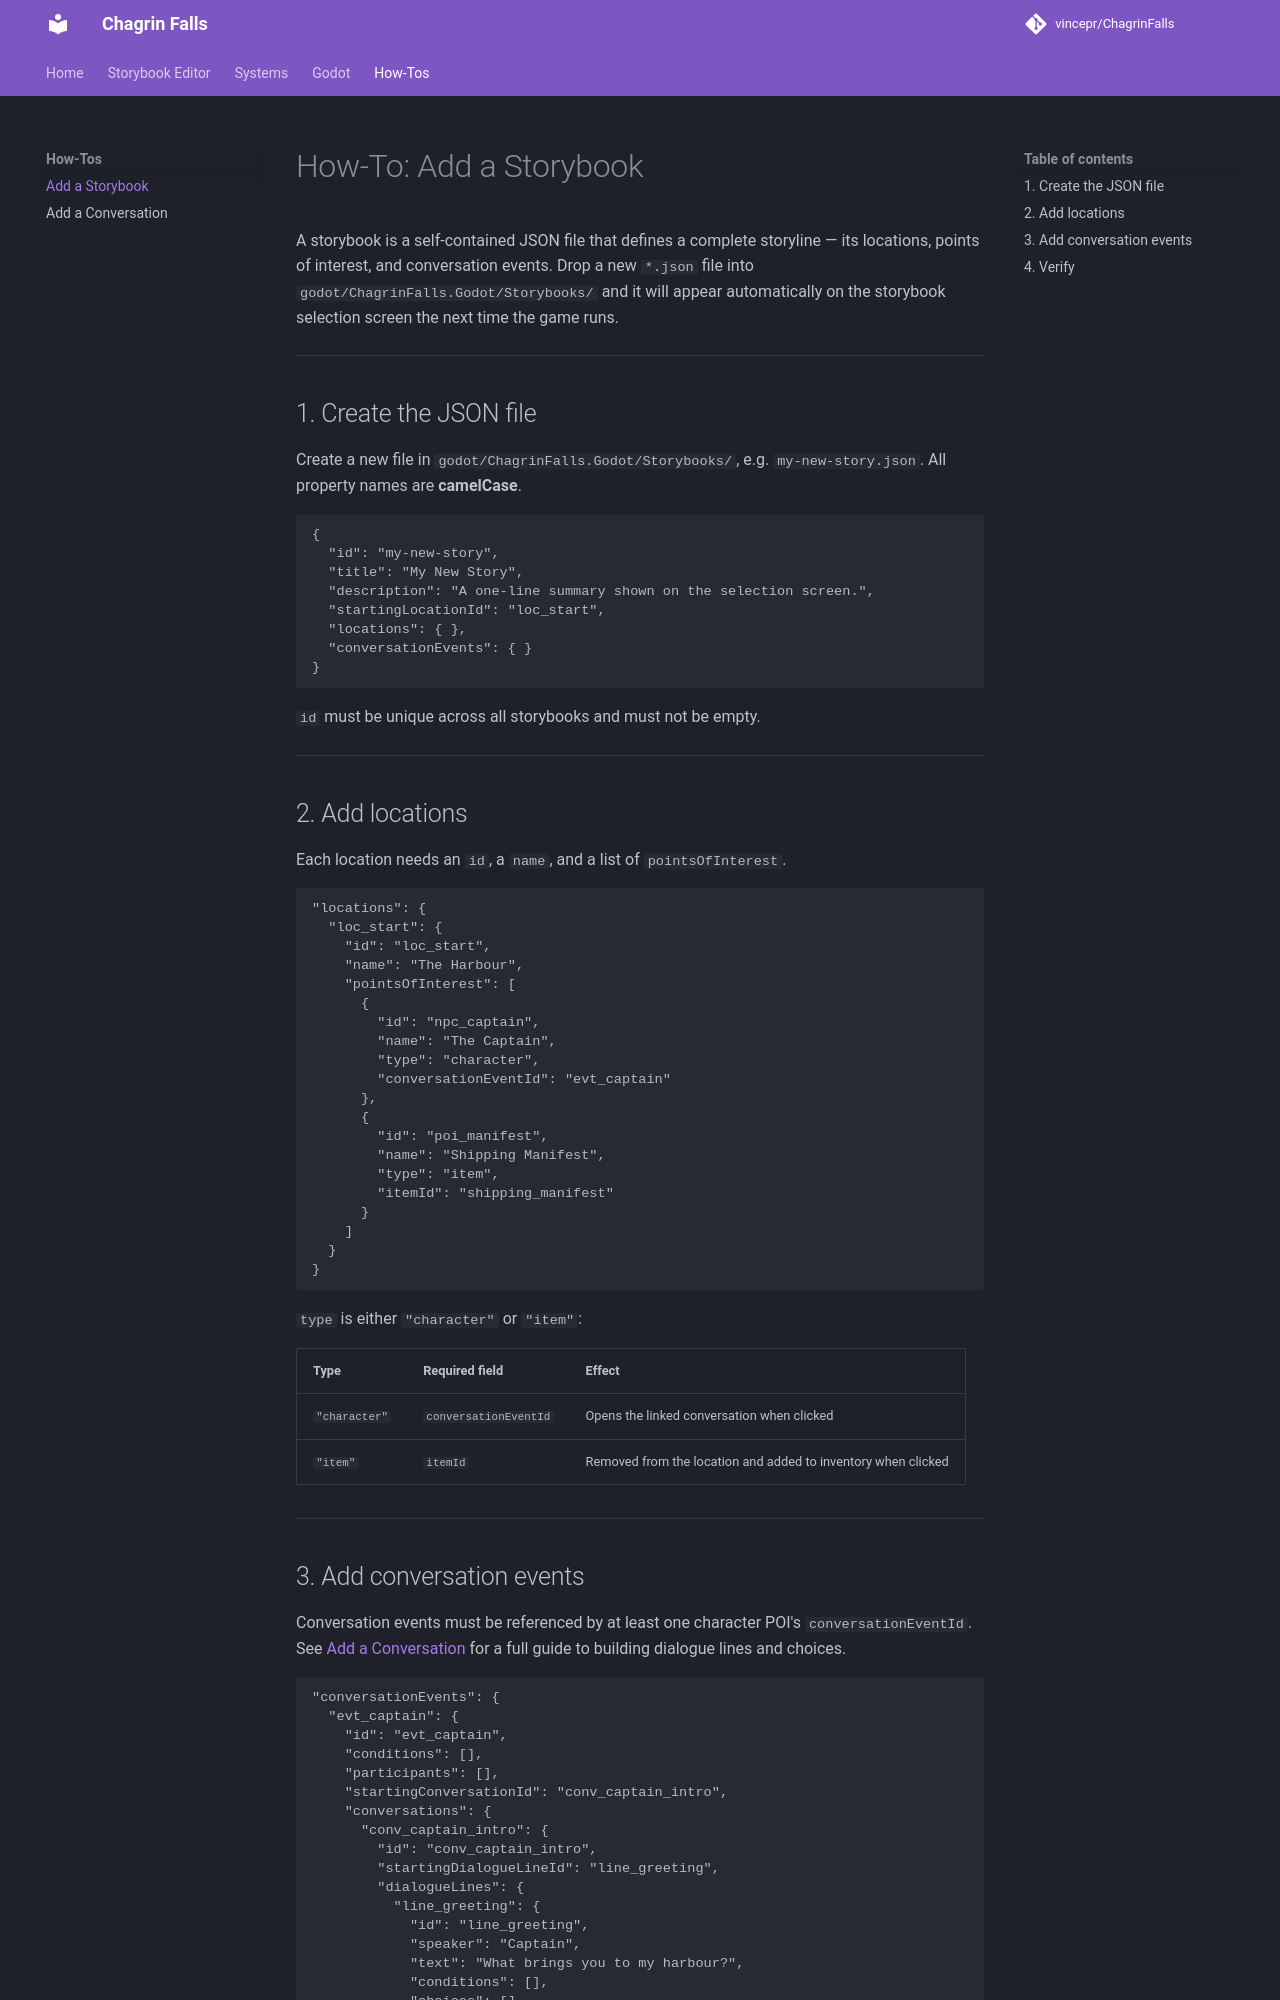

repository: Tinqiu/ChagrinFalls · page: how-tos/add-a-storybook/index.html · generator: mkdocs

# How-To: Add a Storybook

A storybook is a self-contained JSON file that defines a complete storyline — its locations, points of interest, and conversation events. Drop a new `*.json` file into `godot/ChagrinFalls.Godot/Storybooks/` and it will appear automatically on the storybook selection screen the next time the game runs.

---

## 1. Create the JSON file

Create a new file in `godot/ChagrinFalls.Godot/Storybooks/`, e.g. `my-new-story.json`. All property names are **camelCase**.

```json
{
  "id": "my-new-story",
  "title": "My New Story",
  "description": "A one-line summary shown on the selection screen.",
  "startingLocationId": "loc_start",
  "locations": { },
  "conversationEvents": { }
}
```

`id` must be unique across all storybooks and must not be empty.

---

## 2. Add locations

Each location needs an `id`, a `name`, and a list of `pointsOfInterest`.

```json
"locations": {
  "loc_start": {
    "id": "loc_start",
    "name": "The Harbour",
    "pointsOfInterest": [
      {
        "id": "npc_captain",
        "name": "The Captain",
        "type": "character",
        "conversationEventId": "evt_captain"
      },
      {
        "id": "poi_manifest",
        "name": "Shipping Manifest",
        "type": "item",
        "itemId": "shipping_manifest"
      }
    ]
  }
}
```

`type` is either `"character"` or `"item"`:

| Type | Required field | Effect |
|---|---|---|
| `"character"` | `conversationEventId` | Opens the linked conversation when clicked |
| `"item"` | `itemId` | Removed from the location and added to inventory when clicked |

---
